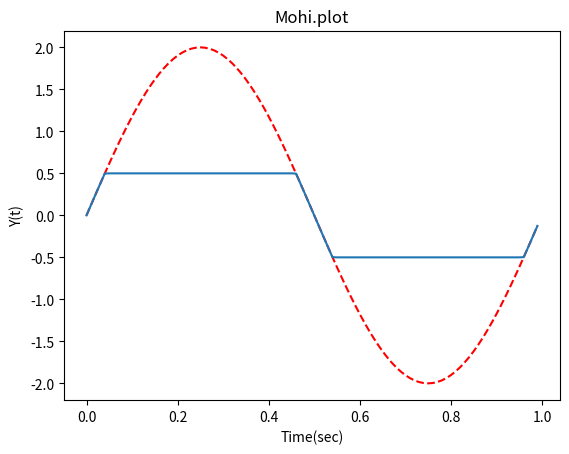

The matplotlib source for this figure:
#Mohammed Abdul Mohi

from numpy import *
from matplotlib.pyplot import *

t = arange(0,1,0.01)
y = 2*sin(2*pi*t)

Y_sat = zeros(len(y))

for i, item in enumerate(y):
	if item > 0.5:
		Y_sat[i] = 0.5
	elif item < -0.5:
		Y_sat[i] = -0.5
	else:
		Y_sat[i] = item
		

figure(1)
clf()

plot(t,y, 'r--')
plot(t,Y_sat)
title("Mohi.plot")
xlabel("Time(sec)")
ylabel("Y(t)")

show()